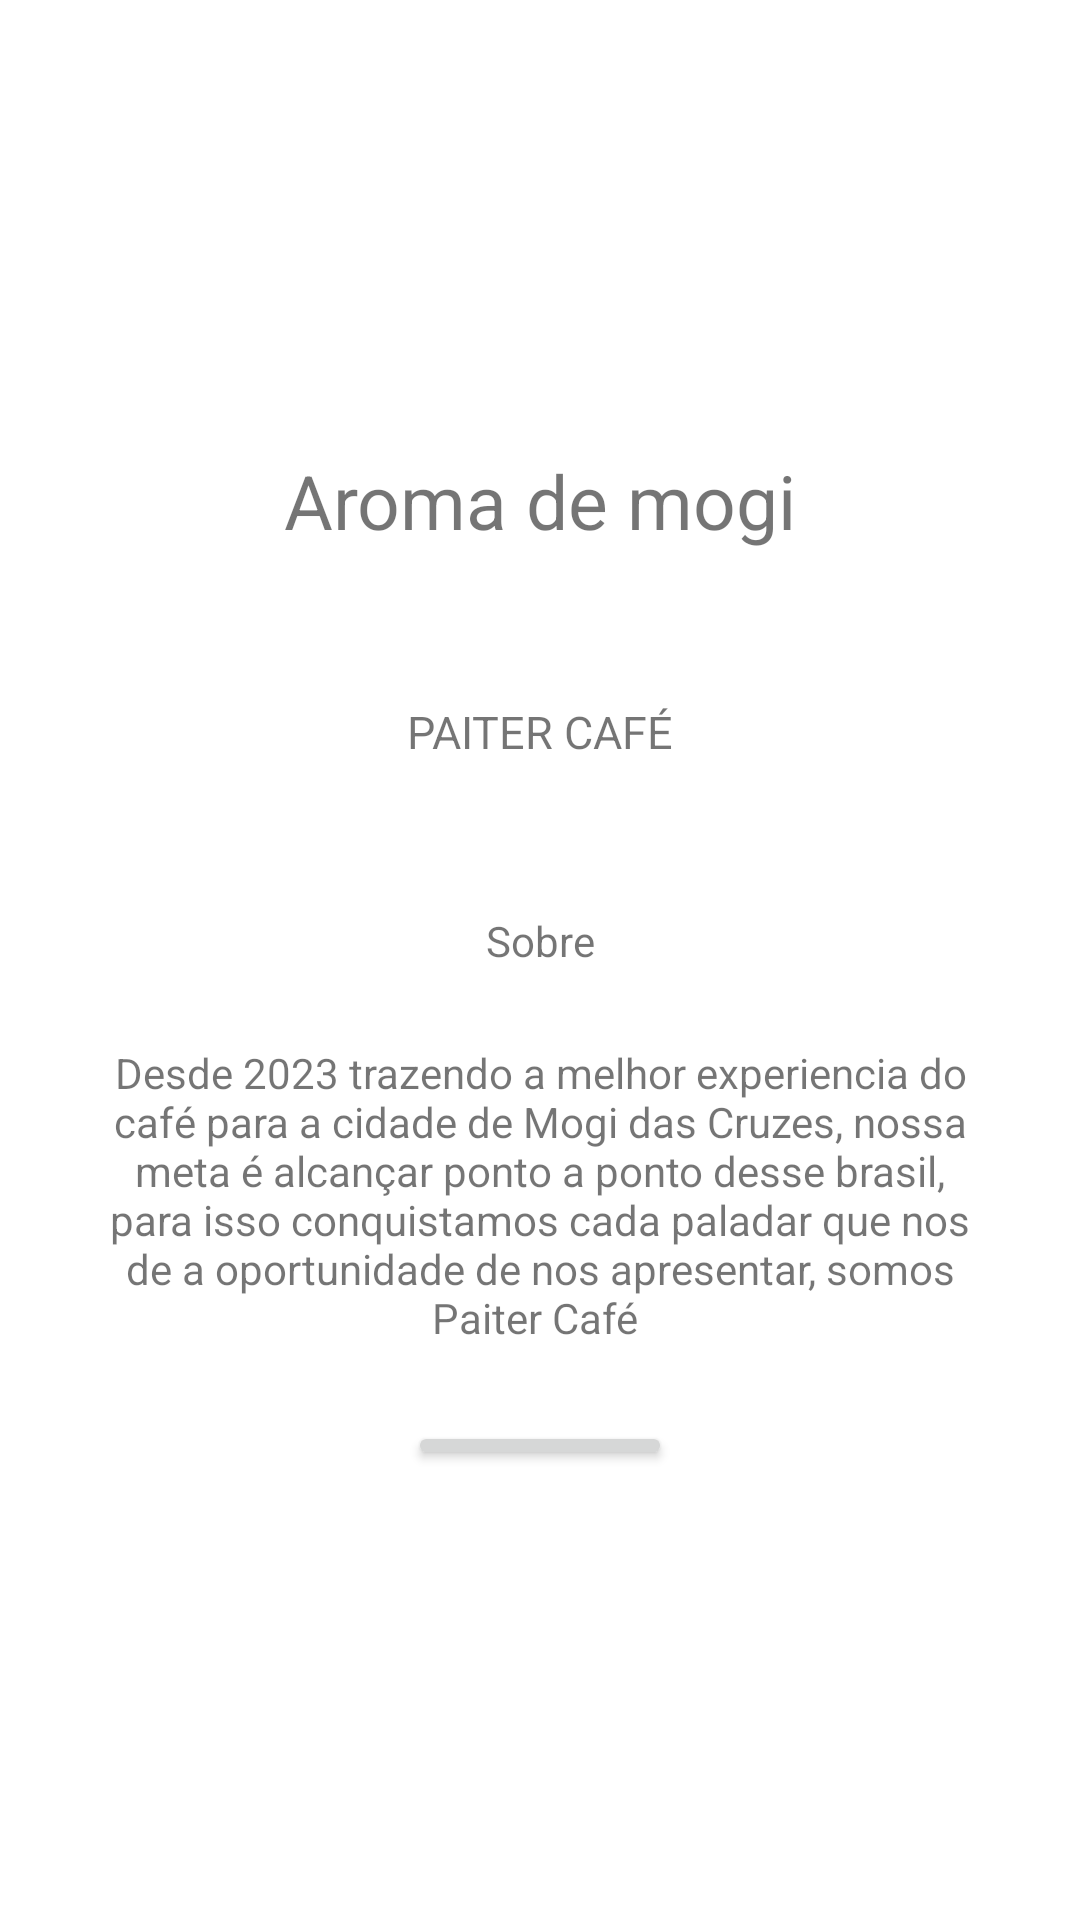

The Android layout XML behind this screen, and the referenced resources:
<!-- AndroidManifest.xml: application theme Theme.PaiterCafe -->
<!-- res/layout/activity_sobre.xml -->
<?xml version="1.0" encoding="utf-8"?>
<androidx.constraintlayout.widget.ConstraintLayout
    xmlns:android="http://schemas.android.com/apk/res/android"
    xmlns:tools="http://schemas.android.com/tools"
    android:layout_height="match_parent"
    android:layout_width="match_parent"
    android:orientation="vertical"

    >
    
    <LinearLayout
        android:layout_width="match_parent"
        android:layout_height="match_parent"
        android:layout_marginVertical="150dp"
        android:orientation="vertical"
        tools:layout_editor_absoluteX="-133dp"
        tools:layout_editor_absoluteY="211dp"
        >

        <TextView

            android:layout_width="match_parent"
            android:layout_height="wrap_content"
            android:text="@string/bordaoInicial"
            android:textAlignment="center"
            android:textSize="25sp" />

        <TextView

            android:layout_width="match_parent"
            android:layout_height="wrap_content"
            android:layout_marginTop="50dp"
            android:text="@string/nameTitle"
            android:textAlignment="center"
            android:textSize="15sp" />

        <TextView
            android:layout_width="match_parent"
            android:layout_height="wrap_content"
            android:layout_marginTop="50dp"
            android:text="@string/Sobre"
            android:textAlignment="center"

            />

        <TextView
            android:layout_width="300dp"
            android:layout_height="wrap_content"
            android:text="@string/SobreText"
            android:textAlignment="center"
            android:layout_gravity="center"
            android:layout_marginTop="25dp"
            />

        <Button
            android:layout_marginTop="25dp"
            android:layout_width="wrap_content"
            android:layout_height="wrap_content"
            android:layout_gravity="center"
            android:text="@string/voltar"

            />
        <TextView
            android:layout_width="match_parent"
            android:layout_height="wrap_content"
            android:text="@string/insta"
            android:textAlignment="center"
            android:layout_marginTop="25dp"
            />


    </LinearLayout>


</androidx.constraintlayout.widget.ConstraintLayout>
<!-- resources referenced by this layout -->
<resources>
  <string name="Sobre">Sobre</string>
  <string name="SobreText">"Desde 2023 trazendo a melhor experiencia do café para a cidade de Mogi das Cruzes, nossa meta é alcançar ponto a ponto desse brasil, para isso conquistamos cada paladar que nos de a oportunidade de nos apresentar, somos Paiter Café "</string>
  <string name="bordaoInicial">Aroma de mogi</string>
  <string name="insta">\@paitercafe</string>
  <string name="nameTitle">PAITER CAFÉ</string>
  <string name="voltar">Voltar</string>
  <style name="Theme.PaiterCafe" parent="Theme.MaterialComponents.DayNight.DarkActionBar">
          
          <item name="colorPrimary">@color/purple_500</item>
          <item name="colorPrimaryVariant">@color/purple_700</item>
          <item name="colorOnPrimary">@color/white</item>
          
          <item name="colorSecondary">@color/teal_200</item>
          <item name="colorSecondaryVariant">@color/teal_700</item>
          <item name="colorOnSecondary">@color/black</item>
          
          <item name="android:statusBarColor">?attr/colorPrimaryVariant</item>
          
      </style>
  <!-- not gathered from this repository: default colours our renderer supplied (Android Studio template values) -->
  <color name="purple_500">#FF6200EE</color>
  <color name="purple_700">#FF3700B3</color>
  <color name="teal_200">#FF03DAC5</color>
  <color name="teal_700">#FF018786</color>
  <color name="black">#FF000000</color>
  <color name="white">#FFFFFFFF</color>
</resources>
